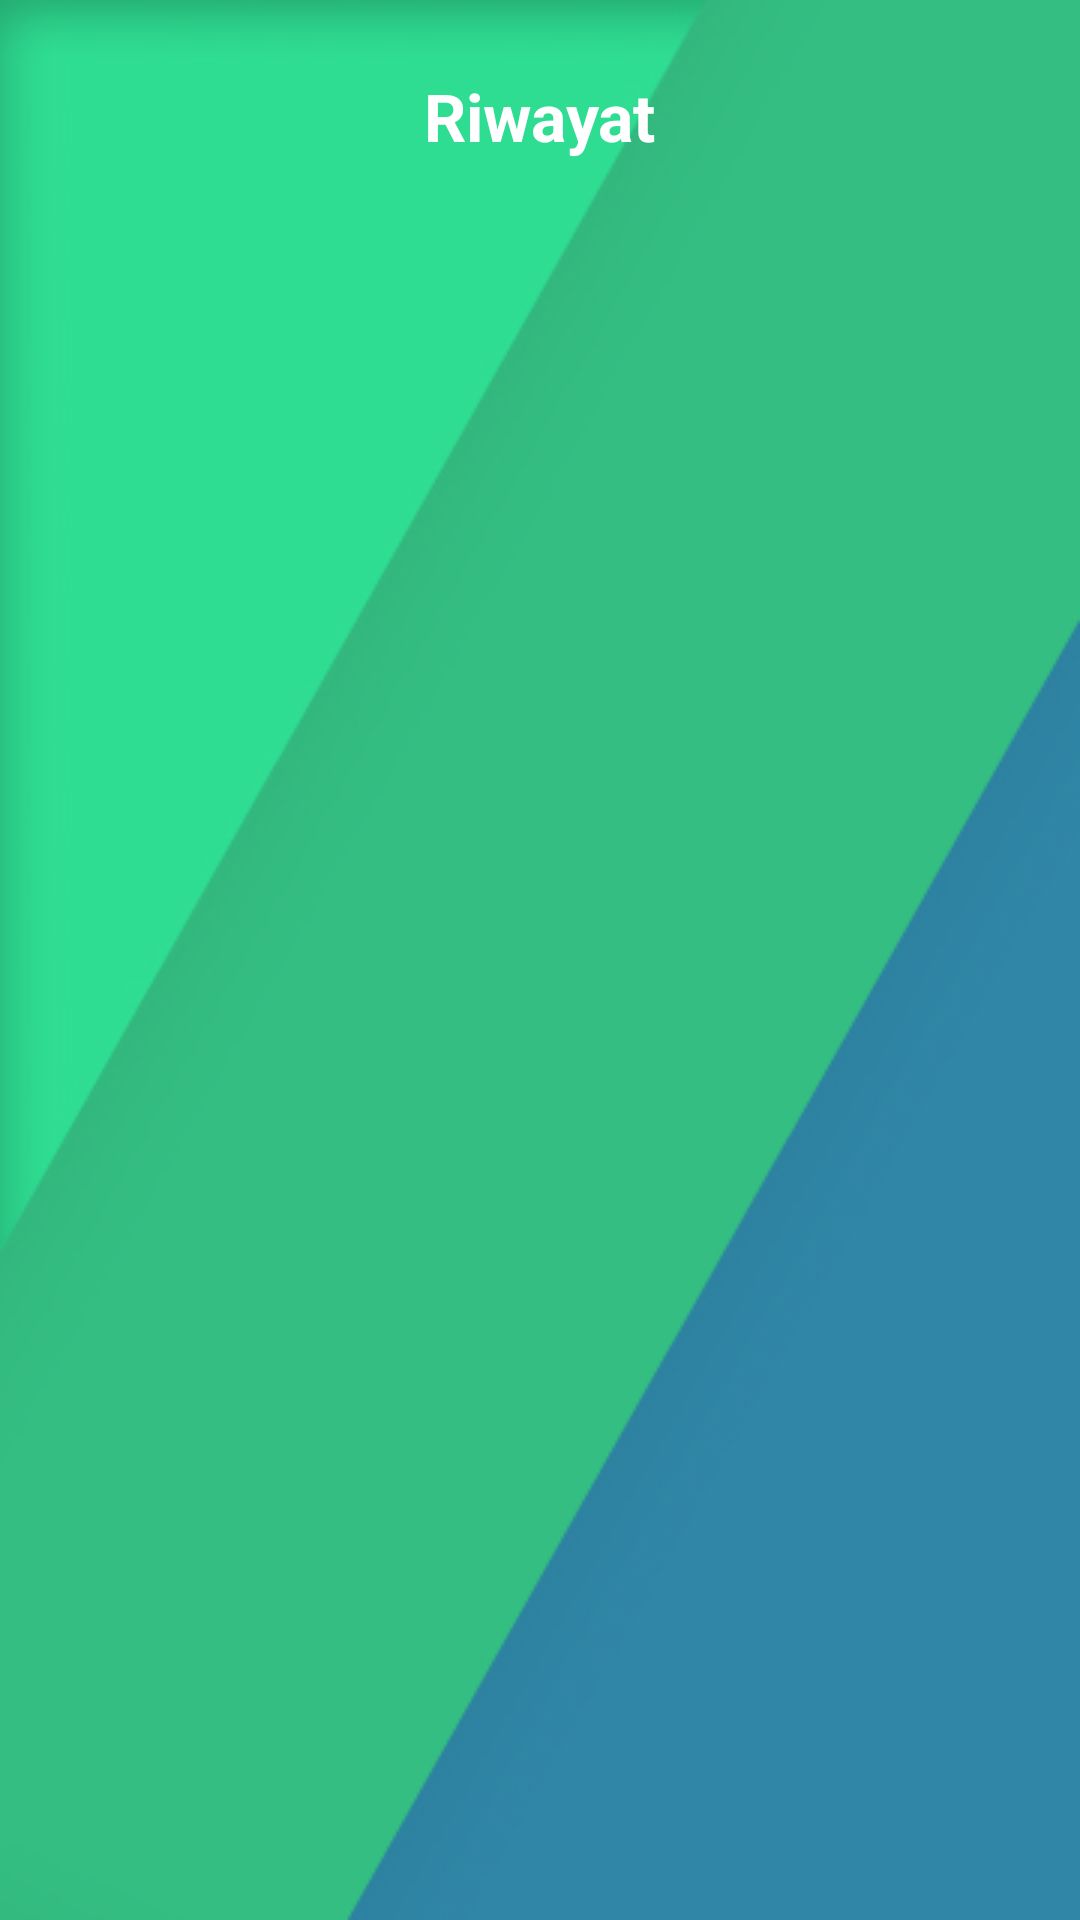

This screen was rendered from an Android layout file. Write that file and the resources it references.
<!-- AndroidManifest.xml: application theme Theme.PresensiGPS -->
<!-- res/layout/activity_all_history.xml -->
<?xml version="1.0" encoding="utf-8"?>
<androidx.constraintlayout.widget.ConstraintLayout xmlns:android="http://schemas.android.com/apk/res/android"
    xmlns:app="http://schemas.android.com/apk/res-auto"
    xmlns:tools="http://schemas.android.com/tools"
    android:layout_width="match_parent"
    android:layout_height="match_parent"
    android:background="@drawable/bg"
    tools:context=".ui.activity.AllHistoryActivity">

    <androidx.appcompat.widget.AppCompatImageView
        android:layout_width="wrap_content"
        android:layout_height="wrap_content"
        android:id="@+id/icBack"
        android:layout_marginLeft="24dp"
        android:src="@drawable/ic_back"
        app:layout_constraintBottom_toBottomOf="@id/tvHistory"
        app:layout_constraintLeft_toLeftOf="parent"
        app:layout_constraintTop_toTopOf="@+id/tvHistory" />

    <androidx.appcompat.widget.AppCompatTextView
        android:id="@+id/tvHistory"
        android:layout_width="wrap_content"
        android:layout_height="wrap_content"
        android:layout_marginTop="24dp"
        android:text="Riwayat"
        android:textColor="@color/white"
        android:textSize="22sp"
        android:textStyle="bold"
        app:layout_constraintLeft_toLeftOf="parent"
        app:layout_constraintRight_toRightOf="parent"
        app:layout_constraintTop_toTopOf="parent" />

    <androidx.constraintlayout.widget.ConstraintLayout
        android:layout_width="match_parent"
        android:layout_height="0dp"
        android:layout_marginTop="24dp"
        android:background="@drawable/bg_content"
        android:paddingHorizontal="24dp"
        android:paddingTop="24dp"
        app:layout_constraintBottom_toBottomOf="parent"
        app:layout_constraintTop_toBottomOf="@+id/tvHistory">

        <FrameLayout
            android:id="@+id/frameHistory"
            android:layout_width="match_parent"
            android:layout_height="match_parent" />

    </androidx.constraintlayout.widget.ConstraintLayout>

</androidx.constraintlayout.widget.ConstraintLayout>
<!-- resources referenced by this layout -->
<resources>
  <color name="white">#FFFFFFFF</color>
  <!-- drawable bg: jpg bitmap (drawable, 27646 bytes) -->
  <style name="Theme.PresensiGPS" parent="Theme.MaterialComponents.Light.NoActionBar">
          
          <item name="colorPrimary">@color/green_1</item>
          <item name="colorPrimaryVariant">@color/green_2</item>
          <item name="colorOnPrimary">@color/white</item>
          
          <item name="colorSecondary">@color/green_2</item>
          <item name="colorSecondaryVariant">@color/gray</item>
          <item name="colorOnSecondary">@color/black</item>
          
          <item name="android:statusBarColor" tools:targetApi="l">?attr/colorPrimaryVariant</item>
          
      </style>
  <color name="green_1">#34BE82</color>
  <color name="green_2">#2FDD92</color>
  <color name="gray">#9A9A9A</color>
  <color name="black">#FF000000</color>
</resources>
